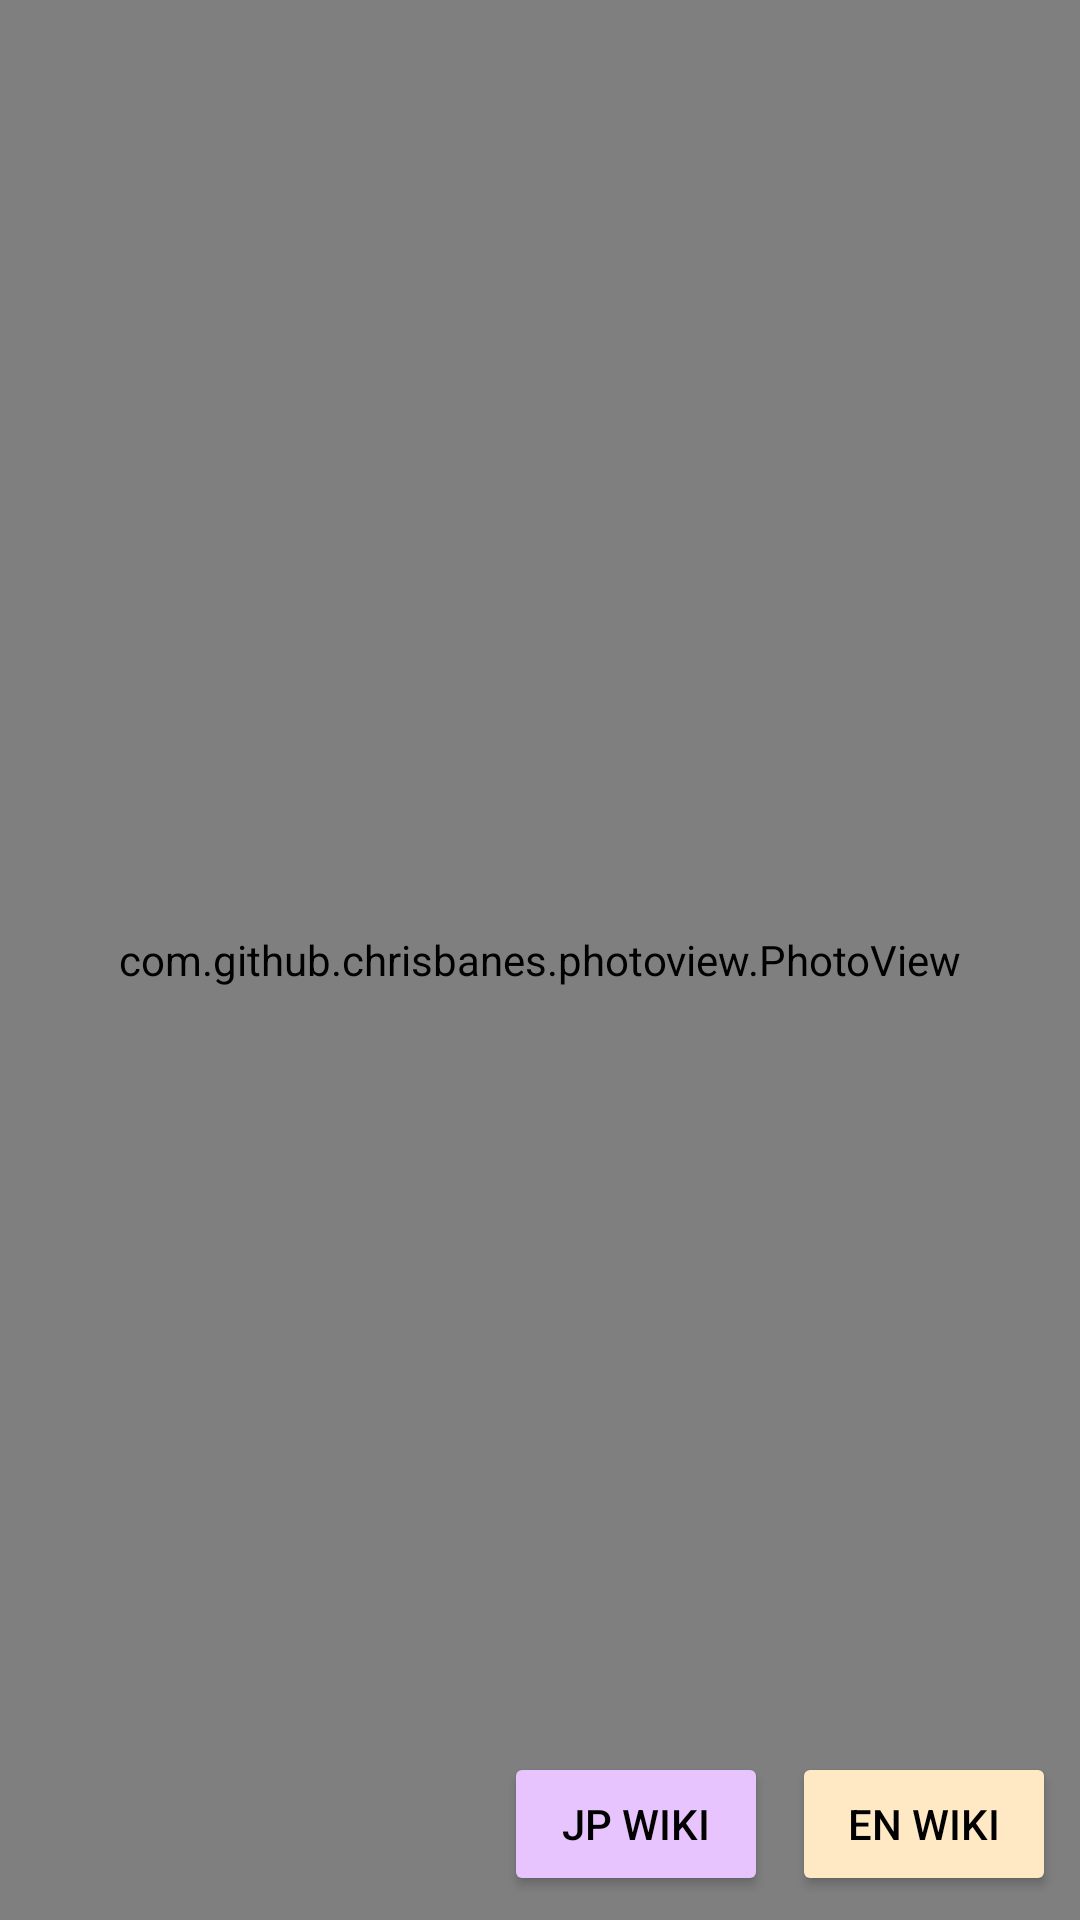

Layout XML and referenced resources for this Android screen:
<!-- AndroidManifest.xml: application theme AppTheme.NoActionBar.FullScreen -->
<!-- res/layout/activity_photo_zoom.xml -->
<?xml version="1.0" encoding="utf-8"?>
<androidx.constraintlayout.widget.ConstraintLayout xmlns:android="http://schemas.android.com/apk/res/android"
    xmlns:app="http://schemas.android.com/apk/res-auto"
    xmlns:tools="http://schemas.android.com/tools"
    android:layout_width="match_parent"
    android:layout_height="match_parent"
    android:animateLayoutChanges="true"
    tools:context=".android.ui.photozoom.PhotoZoomActivity">

  <com.github.chrisbanes.photoview.PhotoView
      android:id="@+id/image"
      android:layout_width="match_parent"
      android:layout_height="match_parent" />

  <TextView
      android:id="@+id/characterName"
      android:layout_width="match_parent"
      android:layout_height="wrap_content"
      android:gravity="center_horizontal"
      android:padding="16dp"
      android:textColor="@color/textPrimary"
      android:textSize="20sp"
      android:textStyle="bold"
      app:layout_constraintEnd_toEndOf="parent"
      app:layout_constraintStart_toStartOf="parent"
      app:layout_constraintTop_toTopOf="parent"
      tools:text="ABC" />

  <TextView
      android:id="@+id/details"
      android:layout_width="match_parent"
      android:layout_height="wrap_content"
      android:gravity="center_horizontal"
      android:padding="8dp"
      android:textColor="@color/textPrimary"
      android:textSize="14sp"
      android:textStyle="bold"
      app:layout_constraintEnd_toEndOf="parent"
      app:layout_constraintStart_toStartOf="parent"
      app:layout_constraintTop_toBottomOf="@id/characterName"
      tools:text="ABC" />

  <Button
      android:id="@+id/enPageButton"
      android:layout_width="wrap_content"
      android:layout_height="wrap_content"
      android:layout_margin="8dp"
      android:backgroundTint="@color/colorAccent"
      android:text="@string/en_wiki_page"
      app:layout_anchorGravity="bottom|right|end"
      app:layout_constraintBottom_toBottomOf="parent"
      app:layout_constraintEnd_toEndOf="parent" />

  <Button
      android:id="@+id/jpPageButton"
      android:layout_width="wrap_content"
      android:layout_height="wrap_content"
      android:layout_margin="8dp"
      android:backgroundTint="#e8c4ff"
      android:text="@string/jp_wiki_page"
      app:layout_anchorGravity="bottom|right|end"
      app:layout_constraintBottom_toBottomOf="parent"
      app:layout_constraintEnd_toStartOf="@id/enPageButton" />

</androidx.constraintlayout.widget.ConstraintLayout>
<!-- resources referenced by this layout -->
<resources>
  <color name="colorAccent">#ffe8c4</color>
  <color name="textPrimary">#000000</color>
  <string name="en_wiki_page">EN WIKI</string>
  <string name="jp_wiki_page">JP WIKI</string>
  <style name="AppTheme.NoActionBar.FullScreen" parent="AppTheme.NoActionBar">
      <item name="android:windowFullscreen">true</item>
      <item name="android:windowLightStatusBar" tools:targetApi="23">false</item>
      <item name="android:windowContentOverlay">@null</item>
      <item name="android:statusBarColor" tools:targetApi="lollipop">@color/colorPrimaryDark
      </item>
    </style>
  <style name="AppTheme.NoActionBar" parent="AppTheme">
      <item name="windowActionBar">false</item>
      <item name="windowNoTitle">true</item>
    </style>
  <color name="colorPrimaryDark">@android:color/black</color>
  <style name="AppTheme" parent="Theme.MaterialComponents.Light.DarkActionBar">
      
      <item name="colorPrimary">@color/colorPrimary</item>
      <item name="colorPrimaryDark">@color/colorPrimaryDark</item>
      <item name="colorAccent">@color/colorAccent</item>
      <item name="colorSurface">@color/colorPrimary</item>
      <item name="android:windowBackground">@color/windowBackground</item>
      <item name="android:textColorPrimary">@color/textPrimary</item>
      <item name="android:textColorSecondary">@color/textSecondary</item>
      <item name="android:windowLightStatusBar" tools:targetApi="23">false</item>
    </style>
  <color name="colorPrimary">#fff</color>
  <color name="windowBackground">#EFF0F4</color>
  <color name="textSecondary">#888888</color>
</resources>
